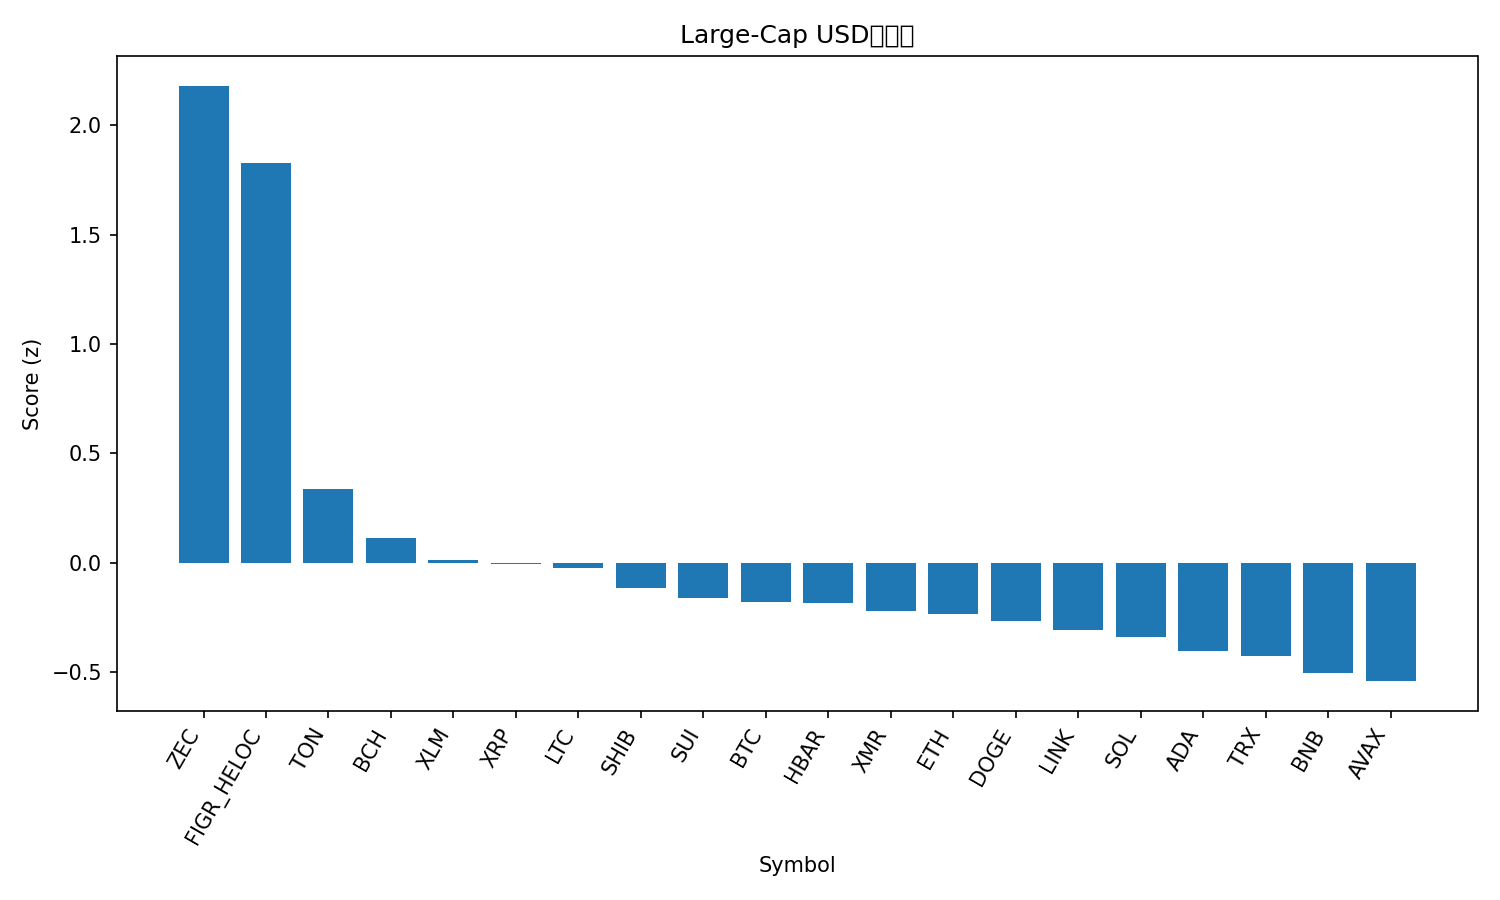

The file beside this chart, header and first rows:
rank, name, symbol, price, pct_1h, pct_24h, pct_7d, pct_1h_vs_btc, pct_24h_vs_btc, pct_7d_vs_btc, market_cap_rank, market_cap, volume_usd, score
1, Zcash, ZEC, 385.9, 1.018, 15.12, 47.76, 0.8259, 12.77, 48.34, 31, 6315589250, 1309913080, 2.18
2, Figure Heloc, FIGR_HELOC, 1.033, 565.1, 3.429, 2.393, 564.9, 1.082, 2.965, 34, 13797717778, 199971086, 1.827
3, Toncoin, TON, 2.26, 0.01582, 6.188, 5.167, -0.1764, 3.841, 5.74, 35, 5692422457, 214597943, 0.3379
4, Bitcoin Cash, BCH, 555.6, 0.4784, 3.434, 11.92, 0.2861, 1.087, 12.49, 17, 11082089860, 444946406, 0.1145
5, Stellar, XLM, 0.31, 0.5661, 4.678, -3.089, 0.3738, 2.331, -2.516, 19, 9931850076, 251407376, 0.01109
6, XRP, XRP, 2.54, 1.786, 3.641, 2.715, 1.593, 1.294, 3.288, 4, 152561007042, 4923570656, -0.006056
7, Litecoin, LTC, 95.63, 0.2373, 3.922, 0.2612, 0.04506, 1.575, 0.8339, 29, 7315448949, 628154935, -0.02549
8, Shiba Inu, SHIB, 9.99e-06, 0.5216, 3.384, -1.166, 0.3294, 1.037, -0.5937, 33, 5882843841, 174318625, -0.1164
9, Sui, SUI, 2.37, -0.2884, 3.336, -3.451, -0.4806, 0.9892, -2.878, 24, 8611109781, 1083771243, -0.1628
10, Bitcoin, BTC, 110204, 0.1922, 2.347, -0.5727, 0.0, 0.0, 0.0, 1, 2197729326859, 65013596373, -0.1809
11, Hedera, HBAR, 0.1947, -1.703, 0.5615, 15.67, -1.895, -1.786, 16.25, 26, 8281961421, 441034576, -0.1841
12, Monero, XMR, 328.6, 0.2173, 2.392, 0.03039, 0.02505, 0.04484, 0.6031, 32, 6063383369, 155597281, -0.2198
13, Ethereum, ETH, 3854, 0.05189, 2.205, -2.127, -0.1403, -0.1423, -1.555, 2, 465171299416, 36250463690, -0.233
14, Dogecoin, DOGE, 0.1859, -0.02304, 2.778, -5.498, -0.2153, 0.4313, -4.925, 9, 28181030683, 2030566615, -0.2646
15, Chainlink, LINK, 17.29, 0.1294, 2.008, -2.451, -0.06288, -0.3395, -1.879, 15, 12051113026, 917031267, -0.3091
16, Solana, SOL, 188.4, 0.2874, 1.605, -1.782, 0.09513, -0.7422, -1.21, 6, 103620695894, 7055508456, -0.3369
17, Cardano, ADA, 0.6136, -0.06716, 1.694, -5.774, -0.2594, -0.6527, -5.201, 11, 22435808437, 1286579331, -0.4049
18, TRON, TRX, 0.2957, -0.05312, 1.382, -4.621, -0.2454, -0.9651, -4.048, 10, 27999909510, 789815163, -0.4246
19, BNB, BNB, 1083, 0.09848, 0.3534, -2.17, -0.09375, -1.994, -1.597, 5, 149215901952, 3464350876, -0.5051
20, Avalanche, AVAX, 18.36, 0.2935, 0.6775, -6.348, 0.1013, -1.67, -5.775, 28, 7845656891, 581123157, -0.5406
21, Hyperliquid, HYPE, 44.28, 0.2286, -2.496, 12.02, 0.03641, -4.843, 12.59, 16, 12031219130, 833250168, -0.6184
